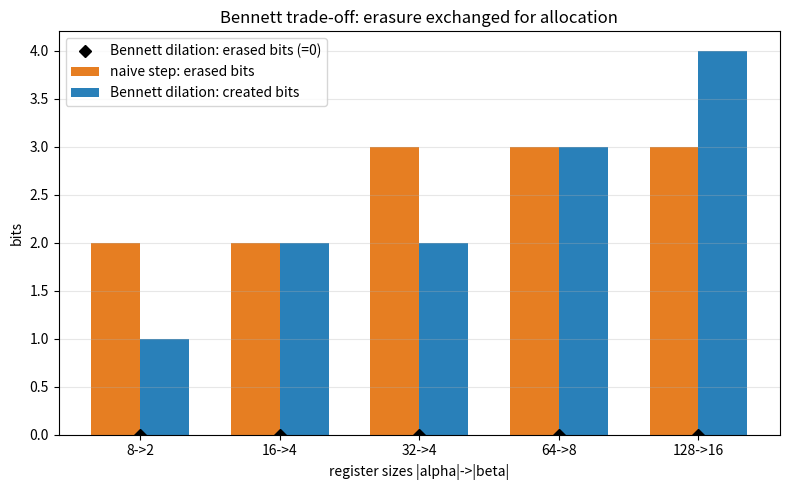

This figure's Python source:
import math
import matplotlib.pyplot as plt

# Steps f: alpha -> beta collapsing alpha states onto |beta| outputs.
configs = [(8, 2), (16, 4), (32, 4), (64, 8), (128, 16)]
labels = [f"{a}->{b}" for a, b in configs]
naive_erased = [math.log2(a) - math.log2(b) for a, b in configs]
bennett_created = [math.log2(b) for a, b in configs]
bennett_erased = [0.0 for _ in configs]

x = range(len(configs))
w = 0.35
fig, ax = plt.subplots(figsize=(8, 5))
ax.bar([i - w/2 for i in x], naive_erased, w, label="naive step: erased bits", color="#e67e22")
ax.bar([i + w/2 for i in x], bennett_created, w, label="Bennett dilation: created bits", color="#2980b9")
ax.plot(list(x), bennett_erased, "kD", label="Bennett dilation: erased bits (=0)")
ax.set_xticks(list(x)); ax.set_xticklabels(labels)
ax.set_xlabel("register sizes |alpha|->|beta|")
ax.set_ylabel("bits")
ax.set_title("Bennett trade-off: erasure exchanged for allocation")
ax.legend()
ax.grid(True, axis="y", alpha=0.3)
plt.tight_layout()
plt.savefig("bennett_tradeoff.png", dpi=150)
print("saved bennett_tradeoff.png")
